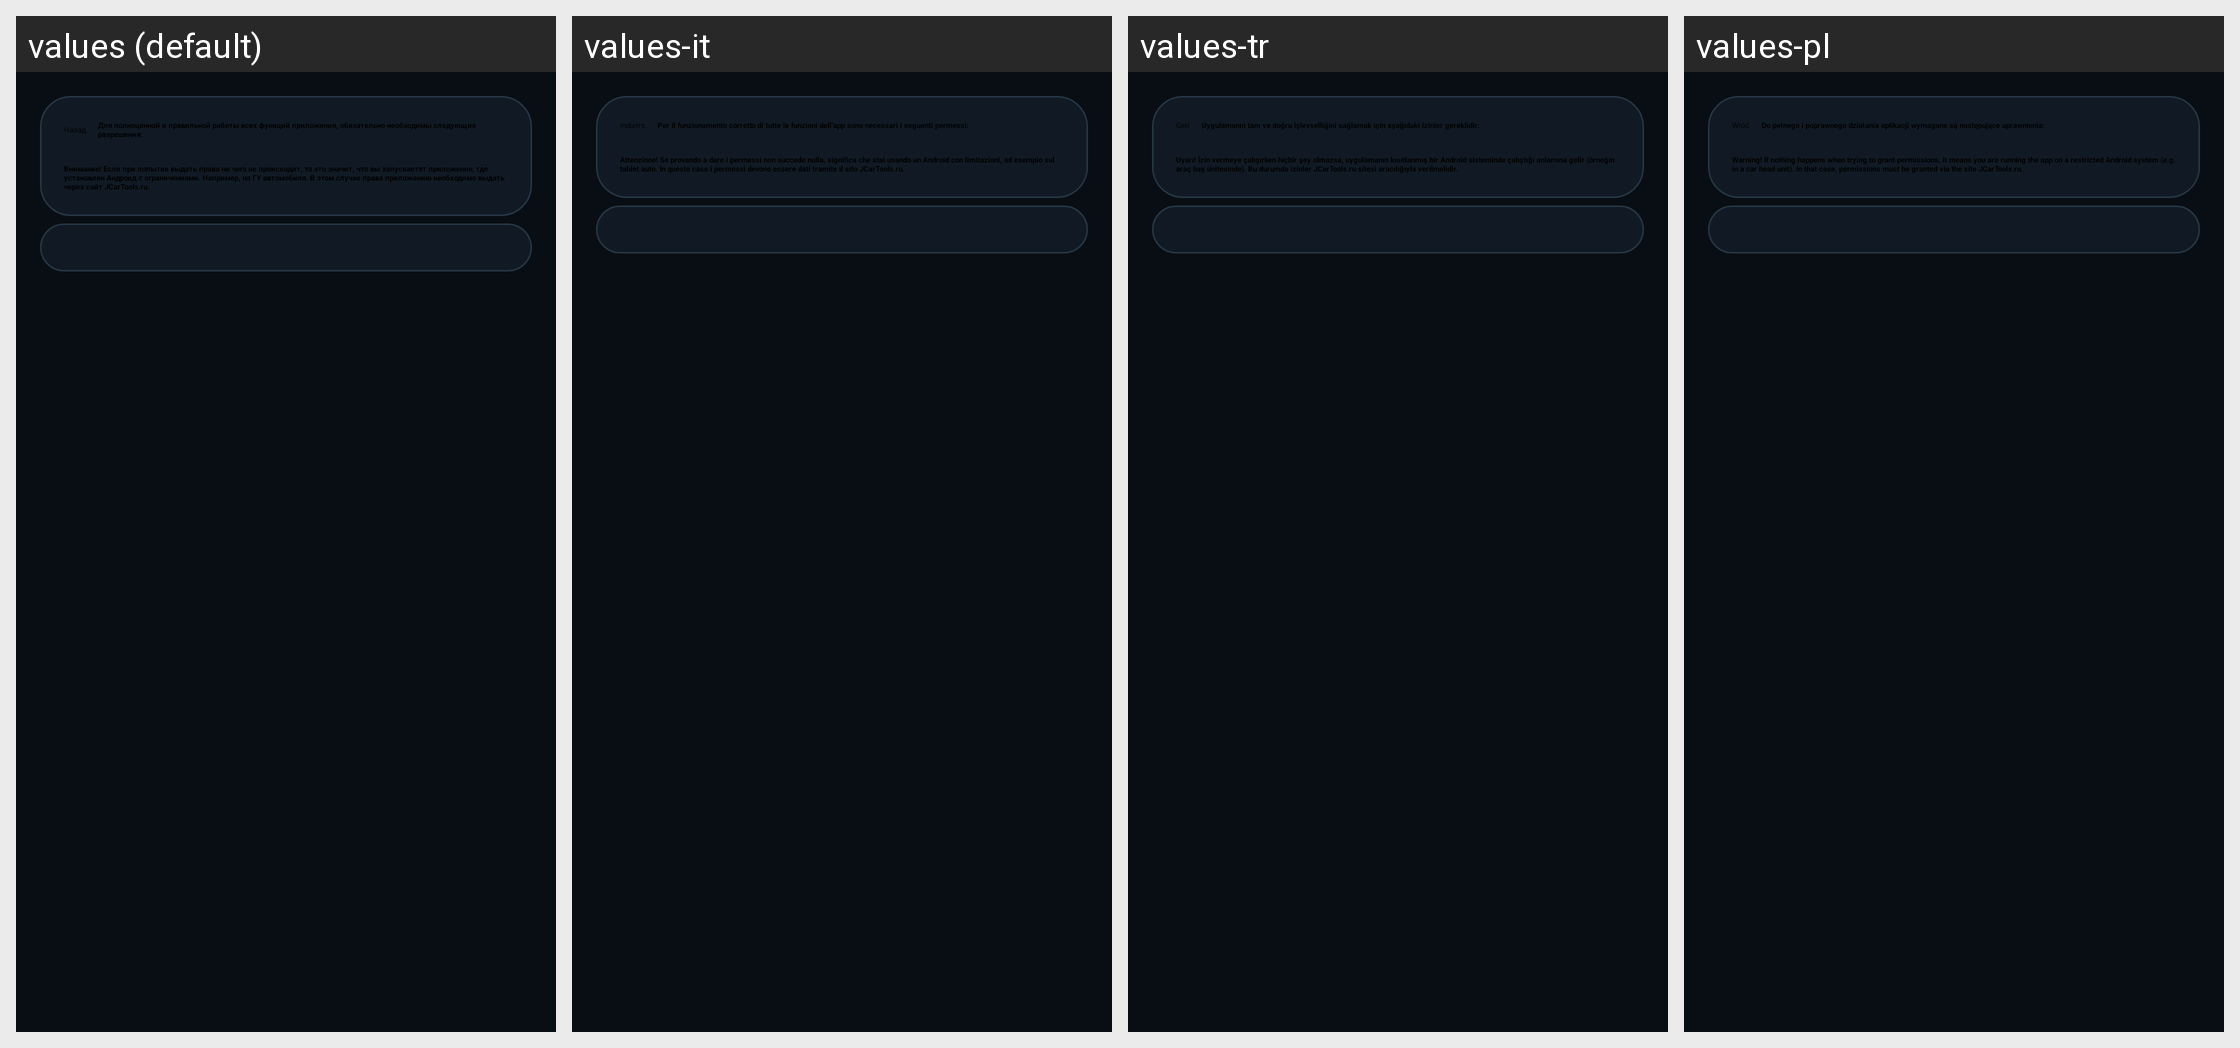

The same Android screen rendered under several of its app's locales, left to right. List the strings drawn on it with the default value and each locale's translation.
Android screen res/layout/activityperm.xml rendered under 4 locales, left to right: values (default), values-it, values-tr, values-pl. Device: Nexus 5 (rendered at 1080×1920; each locale shown at half size, 540×960, under a caption strip naming it); theme Theme.NaviStart.
Other locales in the repository, not shown: values-af, values-am, values-ar, values-as, values-bg, values-ca, values-cs, values-da, values-en, values-en-rGB, values-es, values-fr, values-fr-rCA, values-gl, values-gu, values-hi, values-hr, values-in, values-iw, values-km, values-ky, values-lt, values-mk, values-mr, values-or, values-pa, values-pt-rBR, values-pt-rPT, values-ru, values-si, values-sq, values-te, values-th, values-tl, values-uz, values-zh-rCN, values-zh-rTW, values-zu.
Strings drawn on this screen, with the default value and each locale's value (text and hints the layout hard-codes, and strings that could not be matched under every locale, appear in the picture but are not listed):

b_back
  values: Назад
  values-it: Indietro
  values-tr: Geri
  values-pl: Wróć

str_prem_about
  values: Для полноценной и правильной работы всех функций приложения, обязательно необходимы следующие разрешения:
  values-it: Per il funzionamento corretto di tutte le funzioni dell’app sono necessari i seguenti permessi:
  values-tr: Uygulamanın tam ve doğru işlevselliğini sağlamak için aşağıdaki izinler gereklidir:
  values-pl: Do pełnego i poprawnego działania aplikacji wymagane są następujące uprawnienia:

str_prem_about_warn
  values: Внимание! Если при попытке выдать права ни чего не происходит, то это значит, что вы запускаетет приложение, где установлен Андроид с ограничениями. Например, на ГУ автомобиля. В этом случае права приложению необходимо выдать через сайт JCarTools.ru.
  values-it: Attenzione! Se provando a dare i permessi non succede nulla, significa che stai usando un Android con limitazioni, ad esempio sul tablet auto. In questo caso i permessi devono essere dati tramite il sito JCarTools.ru.
  values-tr: Uyarı! İzin vermeye çalışırken hiçbir şey olmazsa, uygulamanın kısıtlanmış bir Android sisteminde çalıştığı anlamına gelir (örneğin araç baş ünitesinde). Bu durumda izinler JCarTools.ru sitesi aracılığıyla verilmelidir.
  values-pl: Warning! If nothing happens when trying to grant permissions, it means you are running the app on a restricted Android system (e.g. in a car head unit). In that case, permissions must be granted via the site JCarTools.ru.
